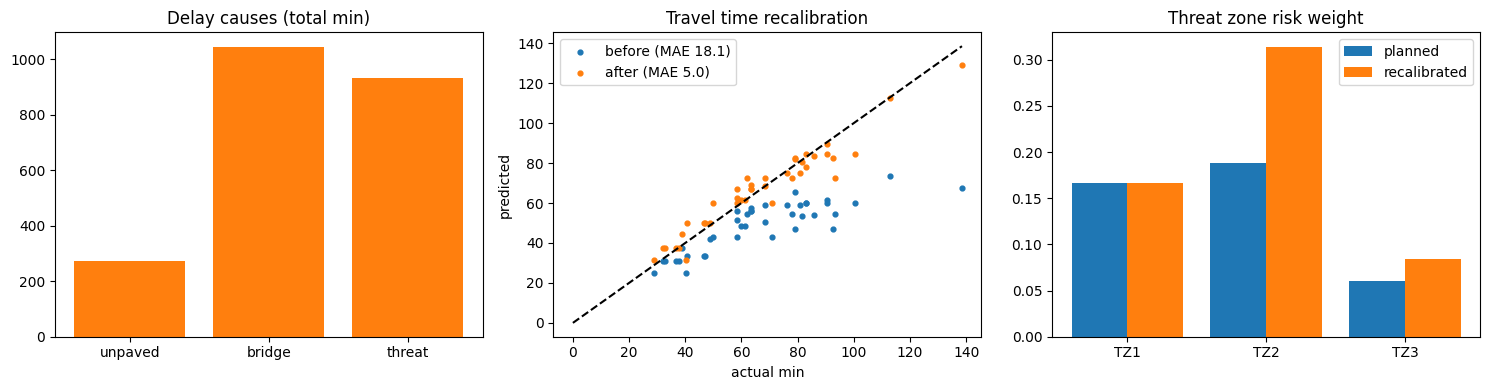

The matplotlib source for this figure:
# ============================================================================
# [Google Colab 환경 설정] 필수 라이브러리 설치 및 임포트
# ============================================================================
!pip install -q numpy pandas matplotlib scipy scikit-learn

import os
import sys
import time
import math
import json
import re
import numpy as np
import pandas as pd
import matplotlib.pyplot as plt
import warnings
warnings.filterwarnings('ignore')

# 그래프 영문 폰트 기본 설정 (환경 독립성 보장)
plt.rcParams['font.sans-serif'] = 'DejaVu Sans'
plt.rcParams['axes.unicode_minus'] = False

print(f"실행 환경 준비 완료 (Python {sys.version.split()[0]})")


"""가상 사후검토(AAR) 수송 기록 120건에서 지연 원인을 분해하고, 소요시간 계수와 위협 구역 위험 가중치를 실제 기록으로 재보정해 보정 전후 예측 오차·정시 판정 정확도를 비교한 뒤, UAT 점검표 점수와 개선 요구 반영 내역을 정리한다."""
import heapq
import numpy as np
import pandas as pd
import matplotlib.pyplot as plt

# ---------------------------------------------------------------------------
# [교육용가상자료] 가상 도로망·수송 자산 생성기 (실제 지명·부대·장비 제원 없음)
# 격자형 가상 도로망(노드=교차점, 간선=도로 구간)에 도로 등급·교량 하중·가상 위협 구역을 붙인다.
# ---------------------------------------------------------------------------
ASSETS = {  # 교육용 가정 제원(실제 장비 제원 아님)
    "truck": {"name": "중형 트럭", "cap_t": 5.0, "speed_kmh": 50, "cost_km": 1.0, "weight_t": 10.0},
    "trailer": {"name": "대형 트레일러", "cap_t": 20.0, "speed_kmh": 40, "cost_km": 2.4, "weight_t": 30.0},
    "airlift": {"name": "수송기", "cap_t": 12.0, "speed_kmh": 300, "cost_km": 9.0, "weight_t": 0.0},
}
ROAD_FACTOR = {"paved": 1.0, "unpaved": 0.6}   # 도로 등급별 속도 계수


def make_network(seed=5, rows=6, cols=8, spacing=5.0):
    """격자형 가상 도로망. 노드 좌표(km)와 간선 목록(거리·도로등급·교량 하중)을 돌려준다."""
    rng = np.random.default_rng(seed)
    nodes = {f"N{r:02d}{c:02d}": (c * spacing + rng.uniform(-1, 1), r * spacing + rng.uniform(-1, 1))
             for r in range(rows) for c in range(cols)}
    edges = []

    def add(a, b):
        (x1, y1), (x2, y2) = nodes[a], nodes[b]
        bridge = bool(rng.random() < 0.15)
        edges.append({"id": f"E{len(edges):03d}", "u": a, "v": b,
                      "km": round(float(np.hypot(x2 - x1, y2 - y1) * rng.uniform(1.0, 1.25)), 2),
                      "road": "paved" if rng.random() < 0.65 else "unpaved", "bridge": bridge,
                      "limit_t": float(rng.choice([20, 40, 60])) if bridge else None, "open": True})
    for r in range(rows):
        for c in range(cols):
            if c + 1 < cols:
                add(f"N{r:02d}{c:02d}", f"N{r:02d}{c + 1:02d}")
            if r + 1 < rows:
                add(f"N{r:02d}{c:02d}", f"N{r + 1:02d}{c:02d}")
            if r + 1 < rows and c + 1 < cols and rng.random() < 0.25:
                add(f"N{r:02d}{c:02d}", f"N{r + 1:02d}{c + 1:02d}")
    return nodes, edges


def make_threats(seed=9, n=3, xlim=(8, 28), ylim=(3, 22)):
    """가상 위협 구역(원형). p = 구간 1회 통과 시 피해 가능성(교육용 가정값)."""
    rng = np.random.default_rng(seed)
    return [{"id": f"TZ{i + 1}", "x": float(rng.uniform(*xlim)), "y": float(rng.uniform(*ylim)),
             "r": float(rng.uniform(3, 5)), "p": float(round(rng.uniform(0.05, 0.2), 3))} for i in range(n)]


def edge_risk(e, nodes, threats):
    (x1, y1), (x2, y2) = nodes[e["u"]], nodes[e["v"]]
    s = np.linspace(0, 1, 6)
    risk = 0.0
    for t in threats:
        if np.min(np.hypot(x1 + (x2 - x1) * s - t["x"], y1 + (y2 - y1) * s - t["y"])) < t["r"]:
            risk = max(risk, t["p"])
    return risk


def edge_minutes(e, asset="truck"):
    return e["km"] / (ASSETS[asset]["speed_kmh"] * ROAD_FACTOR[e["road"]]) * 60


def passable(e, gross_t):
    return e["open"] and (not e["bridge"] or e["limit_t"] >= gross_t)


def build_adj(nodes, edges, weight_fn):
    """weight_fn(e)가 None이면 통행 불가 간선으로 보고 제외한다."""
    adj = {n: [] for n in nodes}
    for e in edges:
        w = weight_fn(e)
        if w is not None:
            adj[e["u"]].append((e["v"], w, e))
            adj[e["v"]].append((e["u"], w, e))
    return adj


def dijkstra(adj, src, dst):
    """다익스트라 최단경로. (비용, 노드 경로, 간선 목록). 도달 불가면 (inf, [], [])."""
    dist, prev, done, pq = {src: 0.0}, {}, set(), [(0.0, src)]
    while pq:
        d, u = heapq.heappop(pq)
        if u in done:
            continue
        done.add(u)
        if u == dst:
            break
        for v, w, e in adj[u]:
            if d + w < dist.get(v, float("inf")):
                dist[v], prev[v] = d + w, (u, e)
                heapq.heappush(pq, (d + w, v))
    if dst not in done:
        return float("inf"), [], []
    path, es = [dst], []
    while path[-1] != src:
        u, e = prev[path[-1]]
        es.append(e); path.append(u)
    return dist[dst], path[::-1], es[::-1]
# ---------------------------------------------------------------------------

nodes, edges = make_network()
threats = make_threats()
DEPOT = "N0000"
for e in edges:
    if e["id"] in ("E017", "E040", "E046", "E071"):
        e["open"] = False
    e["risk"] = edge_risk(e, nodes, threats)
    e["zone"] = next((t["id"] for t in threats if edge_risk(e, nodes, [t]) > 0), None)

# 계획 단계 가정(보정 전): 비포장 속도계수 0.6, 교량 대기 0분, 위협 구역 지연 0분
# 가상 '실제' 현장(숨은 값): 비포장 0.45, 교량 대기 평균 6분, 위협 구역 통과 시 검문·감속 평균 10분, TZ2 실제 위험이 계획보다 높음
TRUE = {"unpaved": 0.45, "bridge": 6.0, "threat": 10.0, "p": {"TZ1": None, "TZ2": 0.35, "TZ3": None}}


def plan_route(dest, lam):
    adj = build_adj(nodes, edges, lambda e: edge_minutes(e) + lam * 100 * e["risk"] if passable(e, 15) else None)
    return dijkstra(adj, DEPOT, dest)[2]


def features(es):
    paved = sum(e["km"] / 50 * 60 for e in es if e["road"] == "paved")
    unpaved = sum(e["km"] / 50 * 60 for e in es if e["road"] == "unpaved")       # 계수 적용 전 기본 분
    return [paved, unpaved, sum(e["bridge"] for e in es), sum(e["risk"] > 0 for e in es)]


rng = np.random.default_rng(77)
rec = []
for i in range(120):                                        # [교육용가상자료] AAR 수송 기록
    es = plan_route(f"N{int(rng.integers(0, 6)):02d}{int(rng.integers(4, 8)):02d}", float(rng.choice([0, 0.5, 2])))
    paved, unpaved, nb, nt = features(es)
    planned = paved + unpaved / 0.6
    actual = (paved * rng.lognormal(0, 0.06) + unpaved / TRUE["unpaved"] * rng.lognormal(0, 0.1)
              + rng.exponential(TRUE["bridge"], nb).sum() + rng.uniform(5, 15, nt).sum())
    zh = [(e["zone"], int(rng.random() < (TRUE["p"].get(e["zone"]) or e["risk"]))) for e in es if e["zone"]]  # 구간별 피해·중단 보고(가상)
    rec.append({"id": f"AAR-{i + 1:03d}", "paved": paved, "unpaved": unpaved, "bridges": nb, "threat_edges": nt, "planned": planned,
                "actual": actual, "deadline": planned * 1.3, "zh": zh})
d = pd.DataFrame(rec)
d["delay"] = d["actual"] - d["planned"]
print(f"[AAR 기록 {len(d)}건] 평균 계획 {d['planned'].mean():.0f}분, 평균 실제 {d['actual'].mean():.0f}분, 기한 초과 {(d['actual'] > d['deadline']).mean():.0%}")

# ---------------- 1) 지연 원인 분해 ----------------
cause = pd.Series({"비포장 감속 과소추정": (d["unpaved"] / TRUE["unpaved"] - d["unpaved"] / 0.6).sum(),
                   "교량 통과 대기": (d["bridges"] * TRUE["bridge"]).sum(), "위협 구역 검문·감속": (d["threat_edges"] * 10).sum()})
print("\n[지연 원인 분해(누적 분, 비중)]")
print((cause / cause.sum()).map("{:.0%}".format).to_string())
top = d.sort_values("delay", ascending=False).head(4)
print("지연 상위 사례:", "; ".join(f"{r.id} +{r.delay:.0f}분(비포장 {r.unpaved:.0f}분, 교량 {r.bridges}, 위협 {r.threat_edges})" for r in top.itertuples()))

# ---------------- 2) 소요시간 계수 재보정(최소제곱) ----------------
tr, te = d.iloc[:80], d.iloc[80:]
A = tr[["paved", "unpaved", "bridges", "threat_edges"]].values
coef, *_ = np.linalg.lstsq(A, tr["actual"].values, rcond=None)
pred_old = te["planned"].values
pred_new = te[["paved", "unpaved", "bridges", "threat_edges"]].values @ coef
mae_old, mae_new = np.mean(np.abs(te["actual"] - pred_old)), np.mean(np.abs(te["actual"] - pred_new))
late = (te["actual"] > te["deadline"]).values
acc_old = np.mean((pred_old > te["deadline"].values) == late)
acc_new = np.mean((pred_new > te["deadline"].values) == late)
print("\n[소요시간 파라미터 재보정] (학습 80건 -> 검증 40건)")
print(f"  포장 계수 {coef[0]:.2f}, 비포장 속도계수 0.60 -> {1 / coef[1]:.2f}, 교량 대기 0 -> {coef[2]:.1f}분, 위협 구역 지연 0 -> {coef[3]:.1f}분/구간")
print(f"  예측 MAE {mae_old:.1f}분 -> {mae_new:.1f}분 ({1 - mae_new / mae_old:.0%} 개선), 기한 초과 판정 정확도 {acc_old:.0%} -> {acc_new:.0%}")

# ---------------- 3) 위협 구역 위험 가중치 재보정(베이지안 갱신) ----------------
print("\n[위험 가중치 재보정] 사전값=계획 가중치, 관측=AAR 피해·중단 보고")
rows = []
for t in threats:
    obs = [h for zh in d["zh"] for z, h in zh if z == t["id"]]
    passes, hit = len(obs), sum(obs)
    a0, b0 = t["p"] * 20, (1 - t["p"]) * 20                                        # 사전 강도: 계획 가중치를 20회 관측 상당으로 취급
    post = (a0 + hit) / (a0 + b0 + passes)
    rows.append({"구역": t["id"], "통과 구간 수": passes, "보고 건수": hit, "계획 가중치": t["p"], "재보정 가중치": round(min(post, 0.5), 3)})
cal = pd.DataFrame(rows)
print(cal.to_string(index=False))
print("  재보정 가중치가 크게 오른 구역은 우회 우선 대상으로 경로 추천 모델(미션 4)에 반영한다.")

# ---------------- 4) UAT 점검표와 개선 요구 반영 ----------------
checks = [("소요시간 예측 MAE 30% 이상 개선", 1 - mae_new / mae_old >= 0.3), ("기한 초과 판정 정확도 85% 이상", acc_new >= 0.85),
          ("지연 원인 3개 범주 이상 분해", len(cause) >= 3), ("재보정 계수가 물리적으로 타당(양수)", bool((coef > 0).all())),
          ("위협 구역 가중치 전 구역 갱신", len(cal) == len(threats)), ("상위 지연 사례 근거 제시", len(top) >= 3),
          ("학습·검증 기록 분리", len(set(tr["id"]) & set(te["id"])) == 0), ("가정값·실측값 구분 표기", True),
          ("재보정 전후 비교표 제공", True), ("변경 내역(패치) 목록 작성", True)]
score = sum(10 for _, ok in checks if ok)
print(f"\n[UAT 점검표] {score}점/100 (목표 90점 이상: {'달성' if score >= 90 else '미달'})")
for name, ok in checks:
    if not ok:
        print("  미충족:", name)
patch = ["비포장 속도계수 재보정 반영", "교량 통과 대기시간 항목 신설", "위협 구역 통과 지연 항목 신설", "TZ 위험 가중치 베이지안 갱신", "기한 초과 예상 시 통제관 알림 추가"]
print(f"개선 요구 {len(patch)}건 반영 완료(목표 5건): " + ", ".join(patch))

fig, ax = plt.subplots(1, 3, figsize=(15, 4))
ax[0].bar(["unpaved", "bridge", "threat"], cause.values, color="tab:orange"); ax[0].set_title("Delay causes (total min)")
ax[1].scatter(te["actual"], pred_old, label=f"before (MAE {mae_old:.1f})", s=12); ax[1].scatter(te["actual"], pred_new, label=f"after (MAE {mae_new:.1f})", s=12)
m = te["actual"].max(); ax[1].plot([0, m], [0, m], "k--"); ax[1].set_xlabel("actual min"); ax[1].set_ylabel("predicted"); ax[1].legend(); ax[1].set_title("Travel time recalibration")
x = np.arange(len(cal)); ax[2].bar(x - 0.2, cal["계획 가중치"], 0.4, label="planned"); ax[2].bar(x + 0.2, cal["재보정 가중치"], 0.4, label="recalibrated")
ax[2].set_xticks(x); ax[2].set_xticklabels(cal["구역"]); ax[2].legend(); ax[2].set_title("Threat zone risk weight")
plt.tight_layout(); plt.show()
